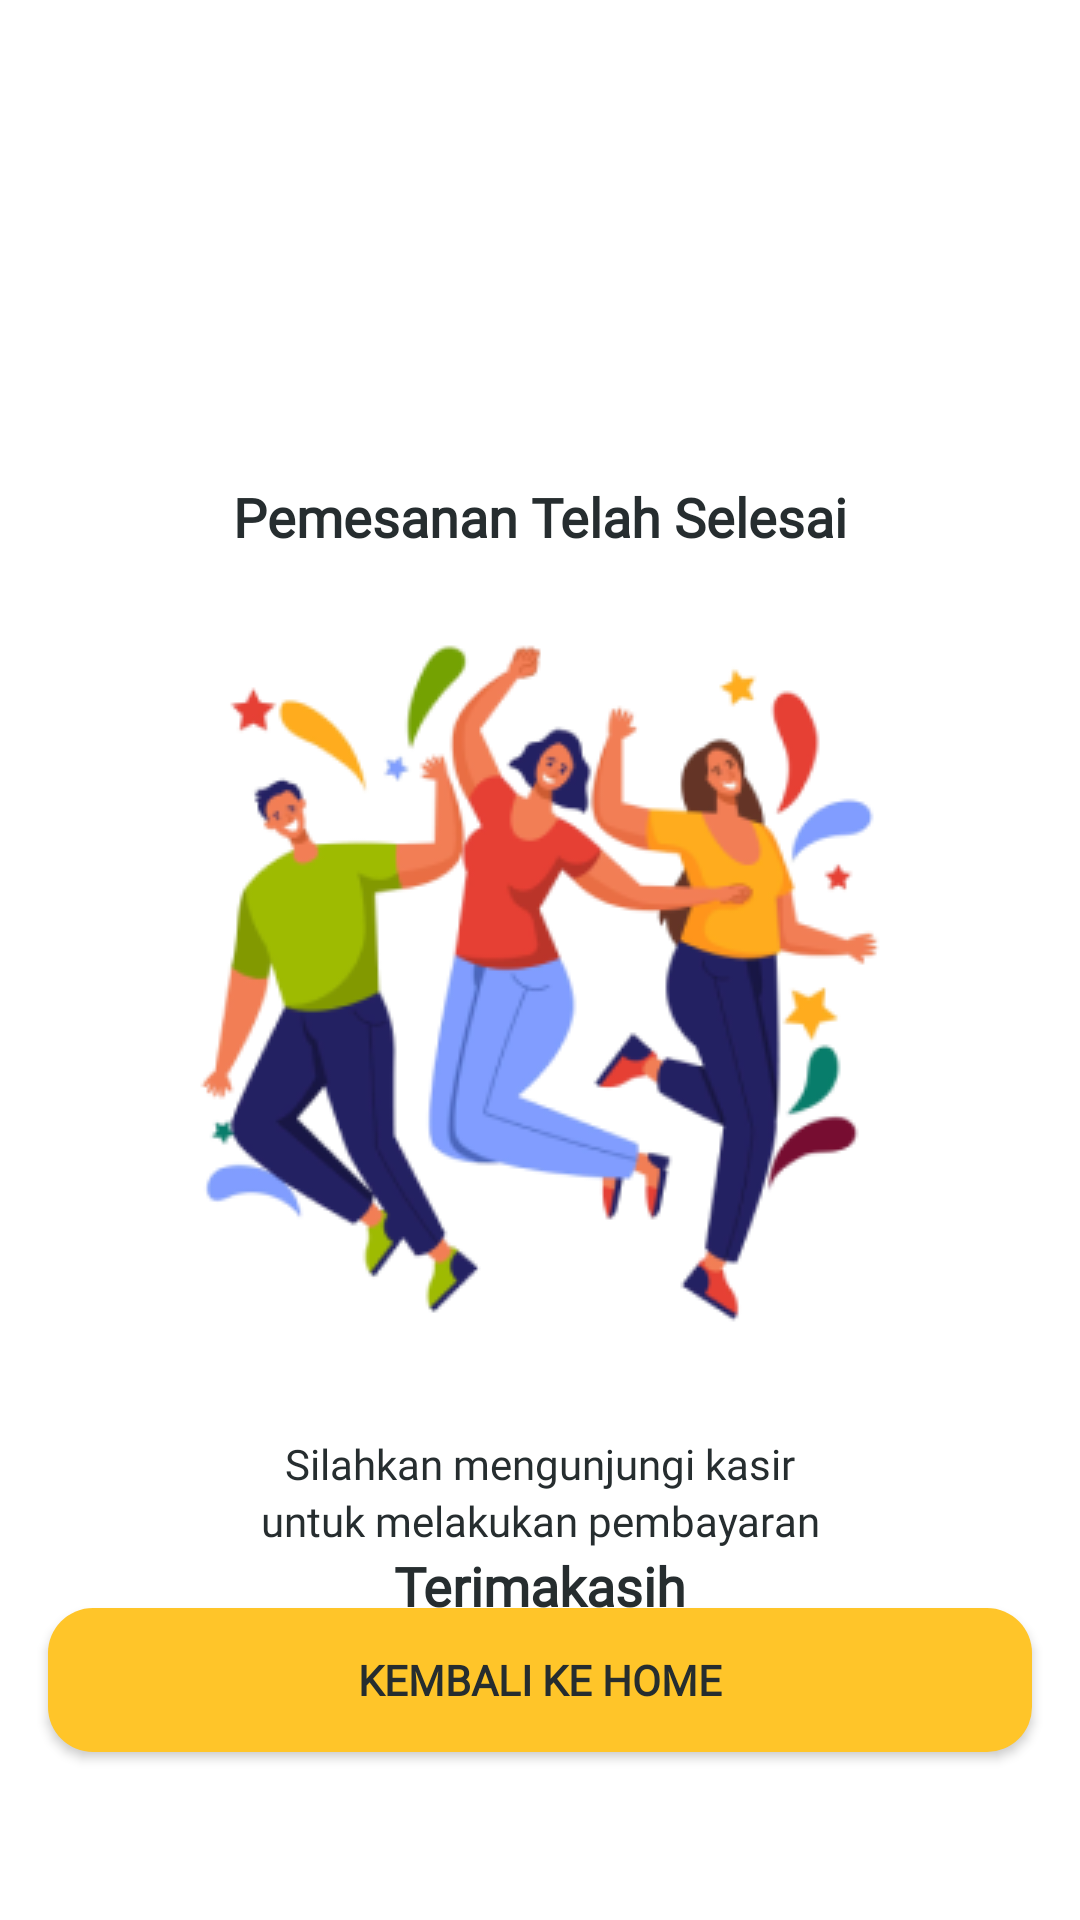

Produce the Android XML layout that renders to this screen, including the resource entries it uses.
<!-- AndroidManifest.xml: application theme Theme.Engkringan -->
<!-- res/layout/activity_success_booking.xml -->
<?xml version="1.0" encoding="utf-8"?>
<androidx.constraintlayout.widget.ConstraintLayout xmlns:android="http://schemas.android.com/apk/res/android"
    xmlns:app="http://schemas.android.com/apk/res-auto"
    xmlns:tools="http://schemas.android.com/tools"
    android:layout_width="match_parent"
    android:layout_height="match_parent"
    tools:context=".booking.SuccessBookingActivity">

    <TextView
        android:id="@+id/textView1"
        android:layout_width="0dp"
        android:layout_height="wrap_content"
        android:layout_marginTop="160dp"
        android:fontFamily="@font/poppins"
        android:gravity="center"
        android:text="Pemesanan Telah Selesai"
        android:textColor="@color/color4"
        android:textSize="18sp"
        android:textStyle="bold"
        app:layout_constraintEnd_toEndOf="parent"
        app:layout_constraintHorizontal_bias="0.0"
        app:layout_constraintStart_toStartOf="parent"
        app:layout_constraintTop_toTopOf="parent" />

    <ImageView
        android:id="@+id/imageView5"
        android:layout_width="wrap_content"
        android:layout_height="wrap_content"
        android:layout_marginTop="16dp"
        android:src="@drawable/success"
        app:layout_constraintEnd_toEndOf="parent"
        app:layout_constraintStart_toStartOf="parent"
        app:layout_constraintTop_toBottomOf="@+id/textView1" />

    <TextView
        android:id="@+id/textView5"
        android:layout_width="wrap_content"
        android:layout_height="wrap_content"
        android:layout_marginTop="8dp"
        android:fontFamily="@font/poppins"
        android:gravity="center"
        android:text="Silahkan mengunjungi kasir"
        android:textColor="@color/color4"
        app:layout_constraintEnd_toEndOf="parent"
        app:layout_constraintStart_toStartOf="parent"
        app:layout_constraintTop_toBottomOf="@+id/imageView5" />

    <TextView
        android:id="@+id/textView7"
        android:layout_width="wrap_content"
        android:layout_height="wrap_content"
        android:fontFamily="@font/poppins"
        android:gravity="center"
        android:text="untuk melakukan pembayaran"
        android:textColor="@color/color4"
        app:layout_constraintEnd_toEndOf="parent"
        app:layout_constraintStart_toStartOf="parent"
        app:layout_constraintTop_toBottomOf="@+id/textView5" />

    <TextView
        android:id="@+id/textView3"
        android:layout_width="0dp"
        android:layout_height="wrap_content"
        android:fontFamily="@font/poppins"
        android:gravity="center"
        android:text="Terimakasih"
        android:textColor="@color/color4"
        android:textSize="18sp"
        android:textStyle="bold"
        app:layout_constraintEnd_toEndOf="parent"
        app:layout_constraintStart_toStartOf="parent"
        app:layout_constraintTop_toBottomOf="@+id/textView7" />

    <Button
        android:id="@+id/btn_to_home"
        android:layout_width="match_parent"
        android:layout_height="wrap_content"
        android:layout_marginStart="16dp"
        android:layout_marginEnd="16dp"
        android:layout_marginBottom="56dp"
        android:background="@drawable/button"
        android:fontFamily="@font/poppins"
        android:text="Kembali Ke Home"
        android:textColor="@color/color4"
        android:textStyle="bold"
        app:layout_constraintBottom_toBottomOf="parent"
        app:layout_constraintEnd_toEndOf="parent"
        app:layout_constraintHorizontal_bias="0.0"
        app:layout_constraintStart_toStartOf="parent" />
</androidx.constraintlayout.widget.ConstraintLayout>
<!-- resources referenced by this layout -->
<resources>
  <color name="color4">#262D2F</color>
  <!-- drawable button (drawable) -->
  <?xml version="1.0" encoding="utf-8"?>
  <shape android:shape="rectangle" xmlns:android="http://schemas.android.com/apk/res/android">    />    <corners        android:topLeftRadius="15dp"        android:topRightRadius="15dp"        android:bottomLeftRadius="15dp"        android:bottomRightRadius="15dp"/>    <solid android:color="@color/color1"/></shape>
  <!-- drawable success: png bitmap (drawable-v24, 45033 bytes) -->
  <style name="Theme.Engkringan" parent="Theme.MaterialComponents.DayNight.NoActionBar">
          
          <item name="colorPrimary">@color/color1</item>
          <item name="colorPrimaryVariant">@color/color1</item>
          <item name="colorOnPrimary">@color/white</item>
          
          <item name="colorSecondary">@color/teal_200</item>
          <item name="colorSecondaryVariant">@color/teal_700</item>
          <item name="colorOnSecondary">@color/black</item>
          
          <item name="android:statusBarColor" tools:targetApi="l">?attr/colorPrimaryVariant</item>
          
          <item name="android:forceDarkAllowed" tools:targetApi="q">false</item>
      </style>
  <color name="color1">#FFC529</color>
  <color name="white">#FFFFFFFF</color>
  <color name="teal_200">#FF03DAC5</color>
  <color name="teal_700">#FF018786</color>
  <color name="black">#FF000000</color>
</resources>
